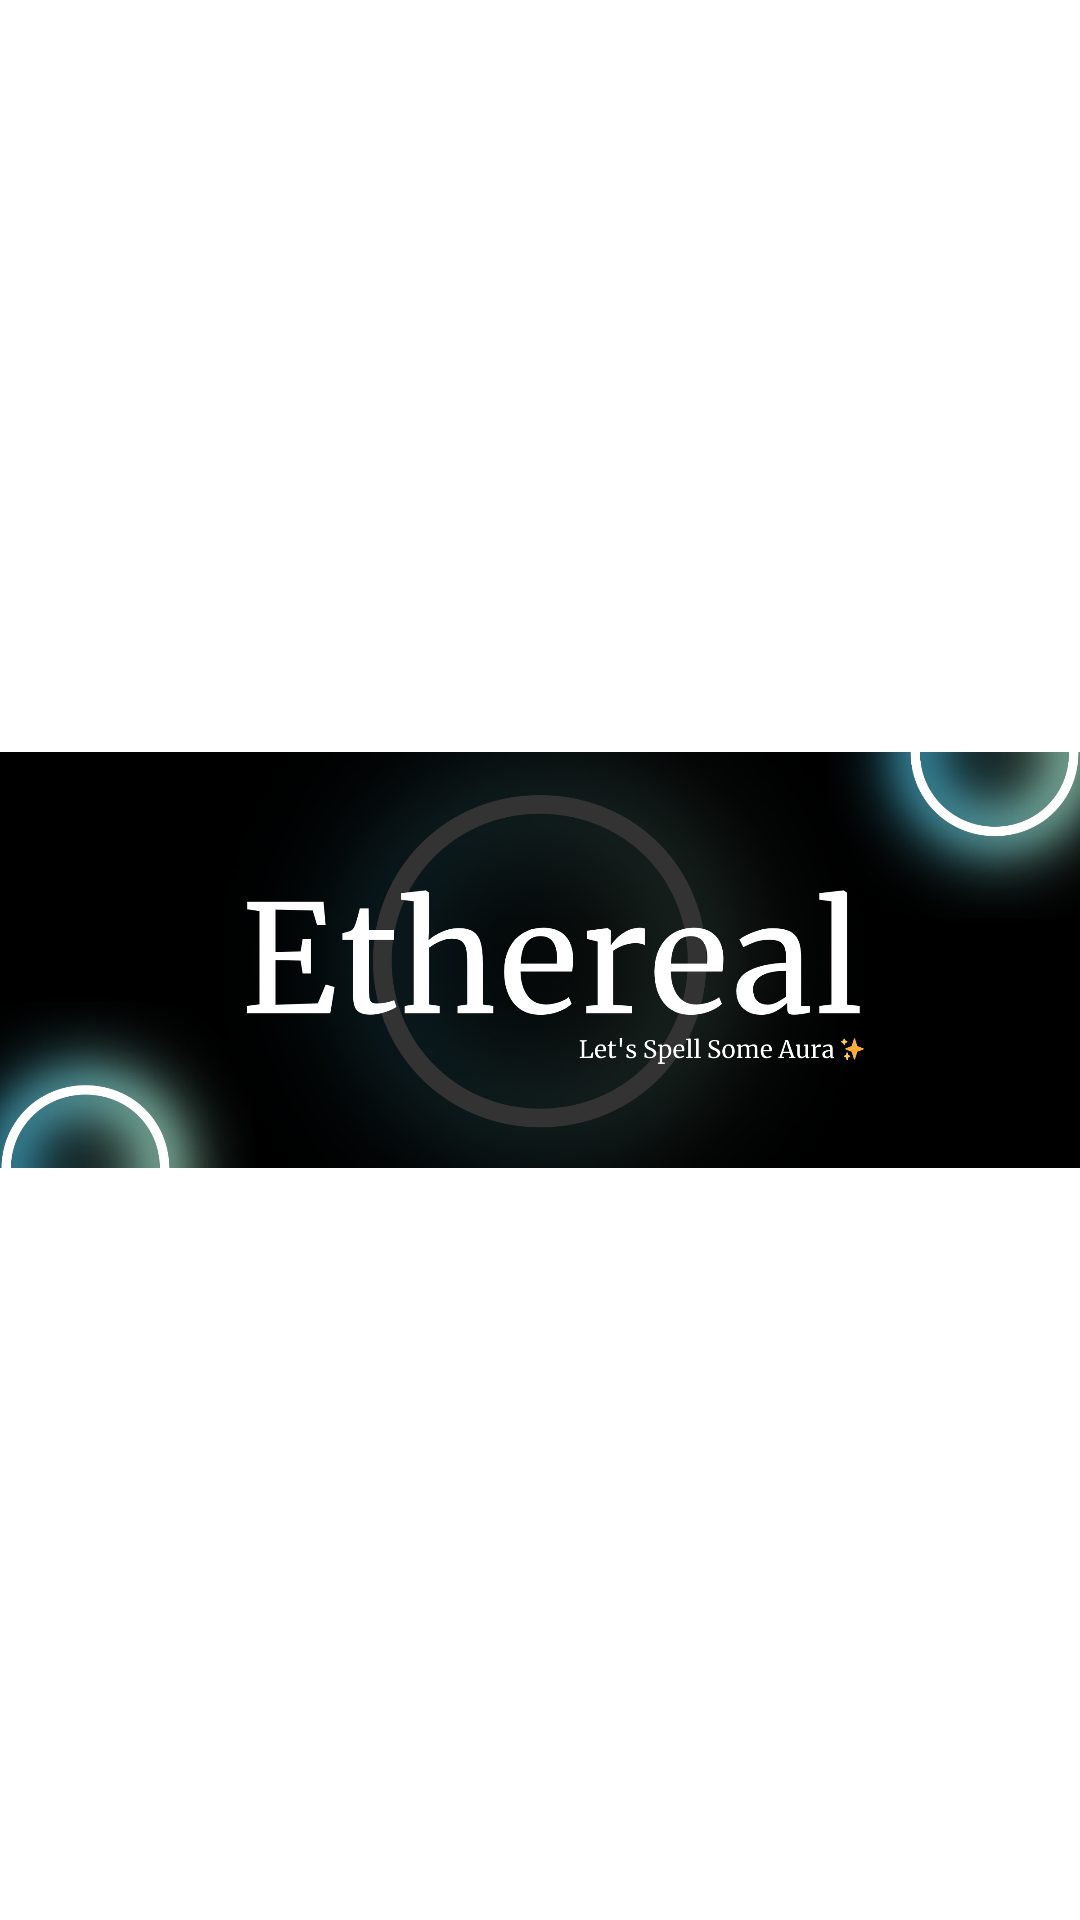

Reconstruct the res/layout file that produces this screen, plus the resources it refers to.
<!-- AndroidManifest.xml: application theme Theme.Settings -->
<!-- res/layout/ethereal_logo_layout.xml -->
<?xml version="1.0" encoding="utf-8"?>
<LinearLayout xmlns:android="http://schemas.android.com/apk/res/android"
    android:layout_width="match_parent"
    android:layout_height="wrap_content"
    android:gravity="center"
    android:selectable="false">

    <ImageView
        android:src="@drawable/ethereal_logo"
        android:adjustViewBounds="true"
        android:layout_height="match_parent"
        android:layout_width="match_parent"
        android:scaleType="centerInside"/> 
</LinearLayout>
<!-- resources referenced by this layout -->
<resources>
  <!-- drawable ethereal_logo: png bitmap (drawable, 379003 bytes) -->
</resources>
